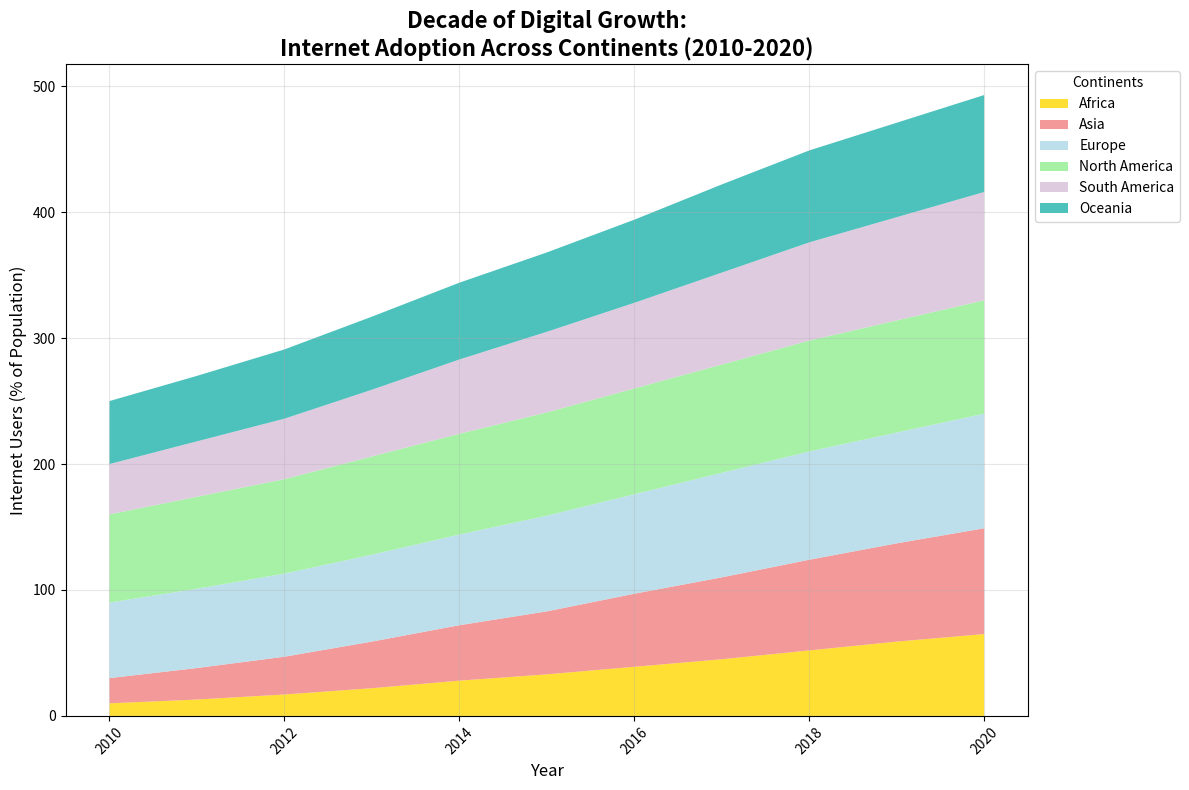

Source code (Python):
import matplotlib.pyplot as plt
import numpy as np

years = np.arange(2010, 2021)

africa_internet = [10, 13, 17, 22, 28, 33, 39, 45, 52, 59, 65]
asia_internet = [20, 25, 30, 37, 44, 50, 58, 65, 72, 78, 84]
europe_internet = [60, 63, 66, 69, 72, 76, 79, 83, 86, 88, 91]
north_america_internet = [70, 73, 75, 78, 80, 82, 84, 86, 88, 89, 90]
south_america_internet = [40, 44, 48, 53, 59, 64, 68, 73, 78, 82, 86]
oceania_internet = [50, 52, 55, 58, 61, 63, 66, 70, 73, 75, 77]  # New data series

internet_usage = np.array([
    africa_internet, 
    asia_internet, 
    europe_internet, 
    north_america_internet, 
    south_america_internet,
    oceania_internet
])

fig, ax = plt.subplots(figsize=(12, 8))

ax.stackplot(years, internet_usage, labels=['Africa', 'Asia', 'Europe', 'North America', 'South America', 'Oceania'], 
             colors=['gold', 'lightcoral', 'lightblue', 'lightgreen', 'thistle', 'lightseagreen'], alpha=0.8)

ax.set_title("Decade of Digital Growth:\nInternet Adoption Across Continents (2010-2020)", fontsize=16, fontweight='bold')
ax.set_xlabel("Year", fontsize=12)
ax.set_ylabel("Internet Users (% of Population)", fontsize=12)

ax.legend(loc='upper left', bbox_to_anchor=(1, 1), title='Continents')
ax.grid(alpha=0.3)
plt.xticks(rotation=45)
plt.tight_layout()

plt.show()
